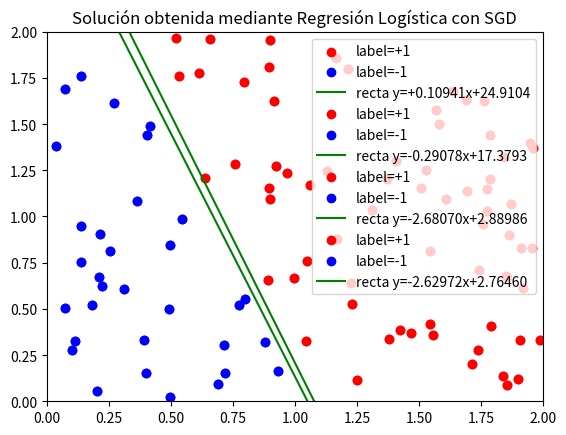

Source code (Python):
# -*- coding: utf-8 -*-

# [redacted]

import numpy as np
import matplotlib.pyplot as plt

# Fijamos la semilla
np.random.seed(1)


def simula_unif(N, dim, rango):
	return np.random.uniform(rango[0],rango[1],(N,dim))

def simula_recta(intervalo):
    points = np.random.uniform(intervalo[0], intervalo[1], size=(2, 2))
    x1 = points[0,0]
    x2 = points[1,0]
    y1 = points[0,1]
    y2 = points[1,1]
    # y = a*x + b
    a = (y2-y1)/(x2-x1) # Calculo de la pendiente.
    b = y1 - a*x1       # Calculo del termino independiente.
    
    return a, b

# Pinta una muestra etiquetada junto con una recta
def pintarMuestraRecta(x, ax, label, w, title):

    # Pinto muestra etiquetada
    x1 = np.array([xi for i, xi in enumerate(x) if label[i]==1])
    plt.scatter(x1[:,1],x1[:,2],c='r',label='label=+1')
    x2 = np.array([xi for i, xi in enumerate(x) if label[i]==-1])
    plt.scatter(x2[:,1],x2[:,2],c='b',label='label=-1')
    # Pinto recta
    r=np.linspace(ax[0],ax[1],100)
    plt.plot(r, -(w[1]*r+w[0])/w[2], c='g', label='recta y='+('{0:+}'.format(-w[1]/w[2]))[:8]+'x'+('{0:+}'.format(-w[0]/w[2]))[:8])
    
    plt.legend()
    plt.title(title)
    plt.axis(ax)
    plt.show()

# ------------ MODELOS LINEALES ------------ #

print('MODELOS LINEALES\n')

# Ejercicio 1: Algoritmo Perceptron

print('Ejercicio 1\nAlgoritmo Perceptron\n')

# Genero la muestra
x=simula_unif(200, 2, (-50,50))
# Añado x_0=1
x=np.hstack((np.ones((len(x),1)),x)) # Le añado el 1 al vector de características

a, b = simula_recta([-50,+50])
# Función para etiquetar
def f(x,y): # Recta y=ax+b
    return y-a*x-b

# Etiquetas
label = np.sign(f(x[:,1],x[:,2]))

# Algoritmo Perceptron
def PLA(datos, label, max_iter, vini):
    
    w = vini
    it = 0
    change=True
    while it < max_iter and change:
        change=False
        it+=1
        for i, xi in enumerate(datos):
            if np.sign(np.dot(w,xi))!=label[i]:
                w=w+label[i]*xi
                change = True
    return w, it

# a) Con datos separables

print('Datos separables:\n')

def  pruebaPLA(x, label):
    vini = np.zeros(x.shape[1]) # Partiendo del vector 0
    w, it = PLA(x,label,500,vini)

    print('Partiendo del vector cero')
    print('Solución obtenida:', w)
    print('Iteraciones necesarias:', it)

    input("\n--- Pulsar tecla para continuar ---\n")
    pintarMuestraRecta(x, [-50,50,-50,50], label, w, 'Muestra con etiquetas y solución del PLA') # Pinto la solución obtenida

    it_media = 0
    print("Repitiendo 10 veces: \n ... \n")
    for _ in range(10):
        vini = np.random.uniform(0,1,x.shape[1]) # Partiendo de vectores aleatorios en [0,1]
        w, it = PLA(x,label,500,vini)
        it_media+=it

    it_media/=10

    print('Partiendo de vectores aleatorios en [0,1]')
    print('Número medio de iteraciones necesarias:', it_media)

pruebaPLA(x,label)

input("\n--- Pulsar tecla para continuar ---\n")


# b) Con datos no separables

# Indroduzco ruido en la muestra
label1=np.array([i for i in range(len(label)) if label[i]==+1]) # Índices de las etiquetas positivas
noisy1=np.random.randint(len(label1), size=int(len(label1)*0.1)) # Cojo el 10% de ellos
for i in noisy1:
    label[label1[i]]=-label[label1[i]] # Cambio el signo de las etiquetas correspondientes

label2=np.array([i for i in range(len(label)) if label[i]==-1]) # Índices de las etiquetas negativas
noisy2=np.random.randint(len(label2), size=int(len(label2)*0.1)) # Cojo el 10% de ellos
for i in noisy2:
    label[label2[i]]=-label[label2[i]] # Cambio el signo de las etiquetas correspondientes

vini = np.zeros(x.shape[1]) # Partiendo del vector 0
w, it = PLA(x,label,500,vini)

print('Datos no separables:\n')

pruebaPLA(x, label)

input("\n--- Pulsar tecla para continuar ---\n")


# Ejercicio 2: regresión logística

print('Ejercicio 2\nRegresión Logística\n')

# Muestra de 100 puntos de [0,2]x[0,2]
x=simula_unif(100,2,[0,2])
# Añado x_0=1
x=np.hstack((np.ones((len(x),1)),x)) # Le añado el 1 al vector de características

# Los etiqueto con una recta aleatoria que pase por [0,2]x[0,2]
a, b = simula_recta([0,2])

def h(x,y): # Función etiquetadora
    return np.sign(y-a*x-b)

# Etiquetas
label = np.sign(h(x[:,1],x[:,2]))

"""
# Función objetivo: toma valores 0 (para etiqueta = -1) y 1 (para etiqueta = +1), según a que lado de la recta esté el punto (x,y)
def f(x,y):
    return (g(x,y)+1)/2
"""

# Muestra etiquetada y recta que separa las clases
print('Muestra etiquetada y frontera')
pintarMuestraRecta(x,[0,2,0,2],label,np.array([-b,-a,1]),'Muestra etiquetada y frontera entre f(x)=1 y f(x)=0')

input("\n--- Pulsar tecla para continuar ---\n")

# a) Regresión Logística con SGD

# Función sigmoide
def sigma(t):
    return 1/(1+np.exp(-t))

# Error para x_n
def e_n(n, w, x, label):
    return np.log(1+np.exp(-label[n]*np.dot(w,x[n])))

# Gradiente para el error de x_n
def grad_e_n(n, w, x, label):
    return -label[n]*x[n]*sigma(-label[n]*np.dot(w,x[n]))

# Error medio de los x_n
def Error(w,x,label):
    e=0
    for n in range(len(x)):
        e+=e_n(n,w,x,label)
    return e/len(x)

# Regresión Logística con SGD
def rl_sgd(datos, label, lr, max_etapas, wini, diff):
    w=wini
    # Para que nunca se cumpla la condición ||w(t+1)-w(t)||<diff al principio
    w1=wini+np.ones(len(wini))*diff*2
    etapa=0
    while etapa<max_etapas and np.linalg.norm(w-w1) >= diff:
        w1=w # Para guardar el w de la etapa anterior
        # Barajo los datos y las etiquetas al unísono
        r_state=np.random.get_state()
        np.random.shuffle(datos)
        np.random.set_state(r_state)
        np.random.shuffle(label)
        # Itero sobre los N datos
        for n in range(len(datos)): 
            w=w-lr*grad_e_n(n,w,datos,label)
        etapa+=1
    return w

print('Regresión Logística con Gradiente Descendente Estocástico')

w=np.zeros(x.shape[1])
lr=0.01
max_etapas=5000 # Para asegurar que pare
diff=0.01

w = rl_sgd(x, label, lr, max_etapas, w, diff)
print('Solución: w=',w)
pintarMuestraRecta(x, [0,2,0,2], label, w, 'Solución obtenida mediante Regresión Logística con SGD')

print('Error en la muestra: Ein=',Error(w,x,label))

input("\n--- Pulsar tecla para continuar ---\n")

# b) Eout

# Muestra de 1500 puntos de [0,2]x[0,2] para test
test_data=simula_unif(100,2,[0,2])
# Añado x_0=1
test_data=np.hstack((np.ones((len(test_data),1)),test_data)) # Le añado el 1 al vector de características

# Muestra de test
test_label=np.sign(h(test_data[:,1],test_data[:,2]))

print('Estimación del error fuera del conjunto de entrenamiento')
print('Eout=', Error(w,test_data, test_label))